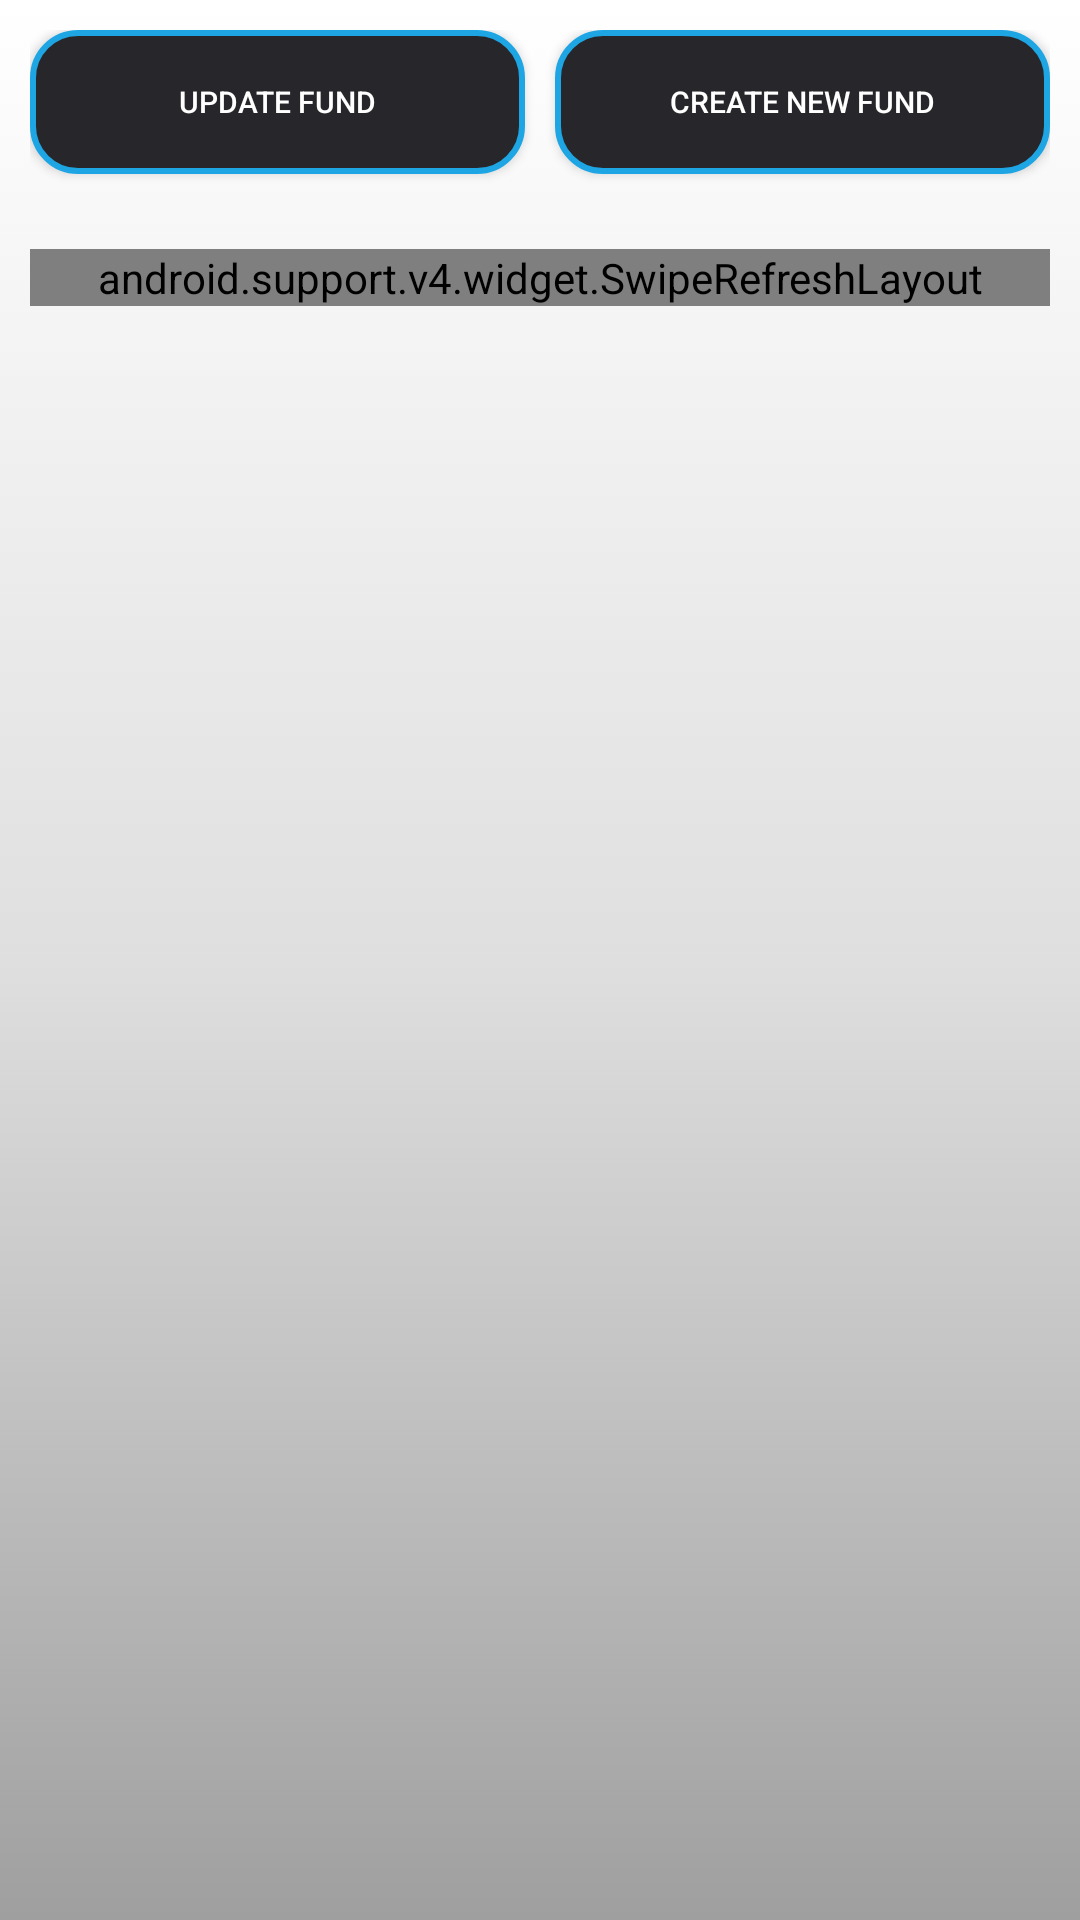

Produce the Android XML layout that renders to this screen, including the resource entries it uses.
<!-- AndroidManifest.xml: application theme AppTheme -->
<!-- res/layout/fragment_my_fund.xml -->
<FrameLayout xmlns:android="http://schemas.android.com/apk/res/android"
    xmlns:tools="http://schemas.android.com/tools"
    android:layout_width="match_parent"
    android:layout_height="match_parent"
    tools:context="com.example.lenovo.myfinance.Fragments.MyFunds_Fragment">

    <LinearLayout
        android:layout_width="match_parent"
        android:layout_height="match_parent"
        android:background="@drawable/backgroundwhite"
        android:orientation="vertical">
        <LinearLayout
            android:layout_width="match_parent"
            android:layout_height="wrap_content"
            android:orientation="horizontal"
            android:padding="10dp"
            android:weightSum="2">
            <Button
                android:id="@+id/add_fund_button"
                android:layout_weight="1"
                android:layout_width="0dp"
                android:layout_height="wrap_content"
                android:padding="10dp"
                android:layout_marginTop="5dp"
                android:text="UPDATE FUND"
                android:textSize="10sp"
                android:textColor="@color/white"
                android:background="@drawable/button_shape"
                android:layout_gravity="center_horizontal"
                android:elevation="15dp" />
             <Button
                 android:id="@+id/create_fund_button"
                android:layout_weight="1"
                android:layout_width="0dp"
                android:layout_height="wrap_content"
                android:padding="10dp"
                android:layout_marginTop="5dp"
                android:text="CREATE NEW FUND"
                android:textSize="10sp"
                 android:layout_marginLeft="10dp"
                android:textColor="@color/white"
                android:background="@drawable/button_shape"
                android:layout_gravity="center_horizontal"
                android:elevation="15dp" />
        </LinearLayout>
        <android.support.v4.widget.SwipeRefreshLayout
            android:id="@+id/swiperefresh_layout"
            android:layout_width="match_parent"
            android:layout_height="wrap_content"
            android:layout_marginTop="10dp"
            android:layout_marginRight="10dp"
            android:layout_marginLeft="10dp"
            android:layout_marginBottom="10dp">
            <android.support.v7.widget.RecyclerView
                android:background="@drawable/calculator_button"
                android:id="@+id/myfund_recyclerview"
                android:layout_width="match_parent"
                android:layout_height="wrap_content"
                android:padding="10dp"
                />
        </android.support.v4.widget.SwipeRefreshLayout>


    </LinearLayout>

</FrameLayout>
<!-- resources referenced by this layout -->
<resources>
  <color name="white">#fff</color>
  <!-- drawable backgroundwhite (drawable) -->
  <?xml version="1.0" encoding="utf-8"?>
  <selector xmlns:android="http://schemas.android.com/apk/res/android">
      <item>
          <shape android:shape="rectangle" >
              <gradient android:angle="270"
                  android:startColor="#ffff"
                  android:centerColor="#dfdfdf"
                  android:endColor="#9f9f9f" />
          </shape>
      </item>
  
  
  </selector>
  <!-- drawable button_shape (drawable) -->
  <?xml version="1.0" encoding="utf-8"?>
  <selector xmlns:android="http://schemas.android.com/apk/res/android">
      <item>
          <shape android:shape="rectangle">
              <solid android:color="@color/colorPrimaryDark"/>
              <stroke android:color="@color/darkturq" android:width="2dp" />
              
              <corners android:radius="15dp" />
          </shape>
      </item>
  </selector>
  <!-- drawable calculator_button (drawable) -->
  <?xml version="1.0" encoding="utf-8"?>
  <selector xmlns:android="http://schemas.android.com/apk/res/android">
      <item>
          <shape android:shape="rectangle">
  
              <stroke android:color="@color/darkturq" android:width="2dp" />
              
              <corners android:radius="15dp" />
          </shape>
      </item>
  </selector>
  <style name="AppTheme" parent="Theme.AppCompat.Light.NoActionBar">
          
          <item name="colorPrimary">@color/colorPrimary</item>
          <item name="colorPrimaryDark">@color/colorPrimaryDark</item>
          <item name="colorAccent">@color/colorAccent</item>
      </style>
  <color name="colorPrimaryDark">#27272b</color>
  <color name="darkturq">#1ea6e4</color>
  <color name="colorPrimary">#36b9e4</color>
  <color name="colorAccent">#FF4081</color>
</resources>
